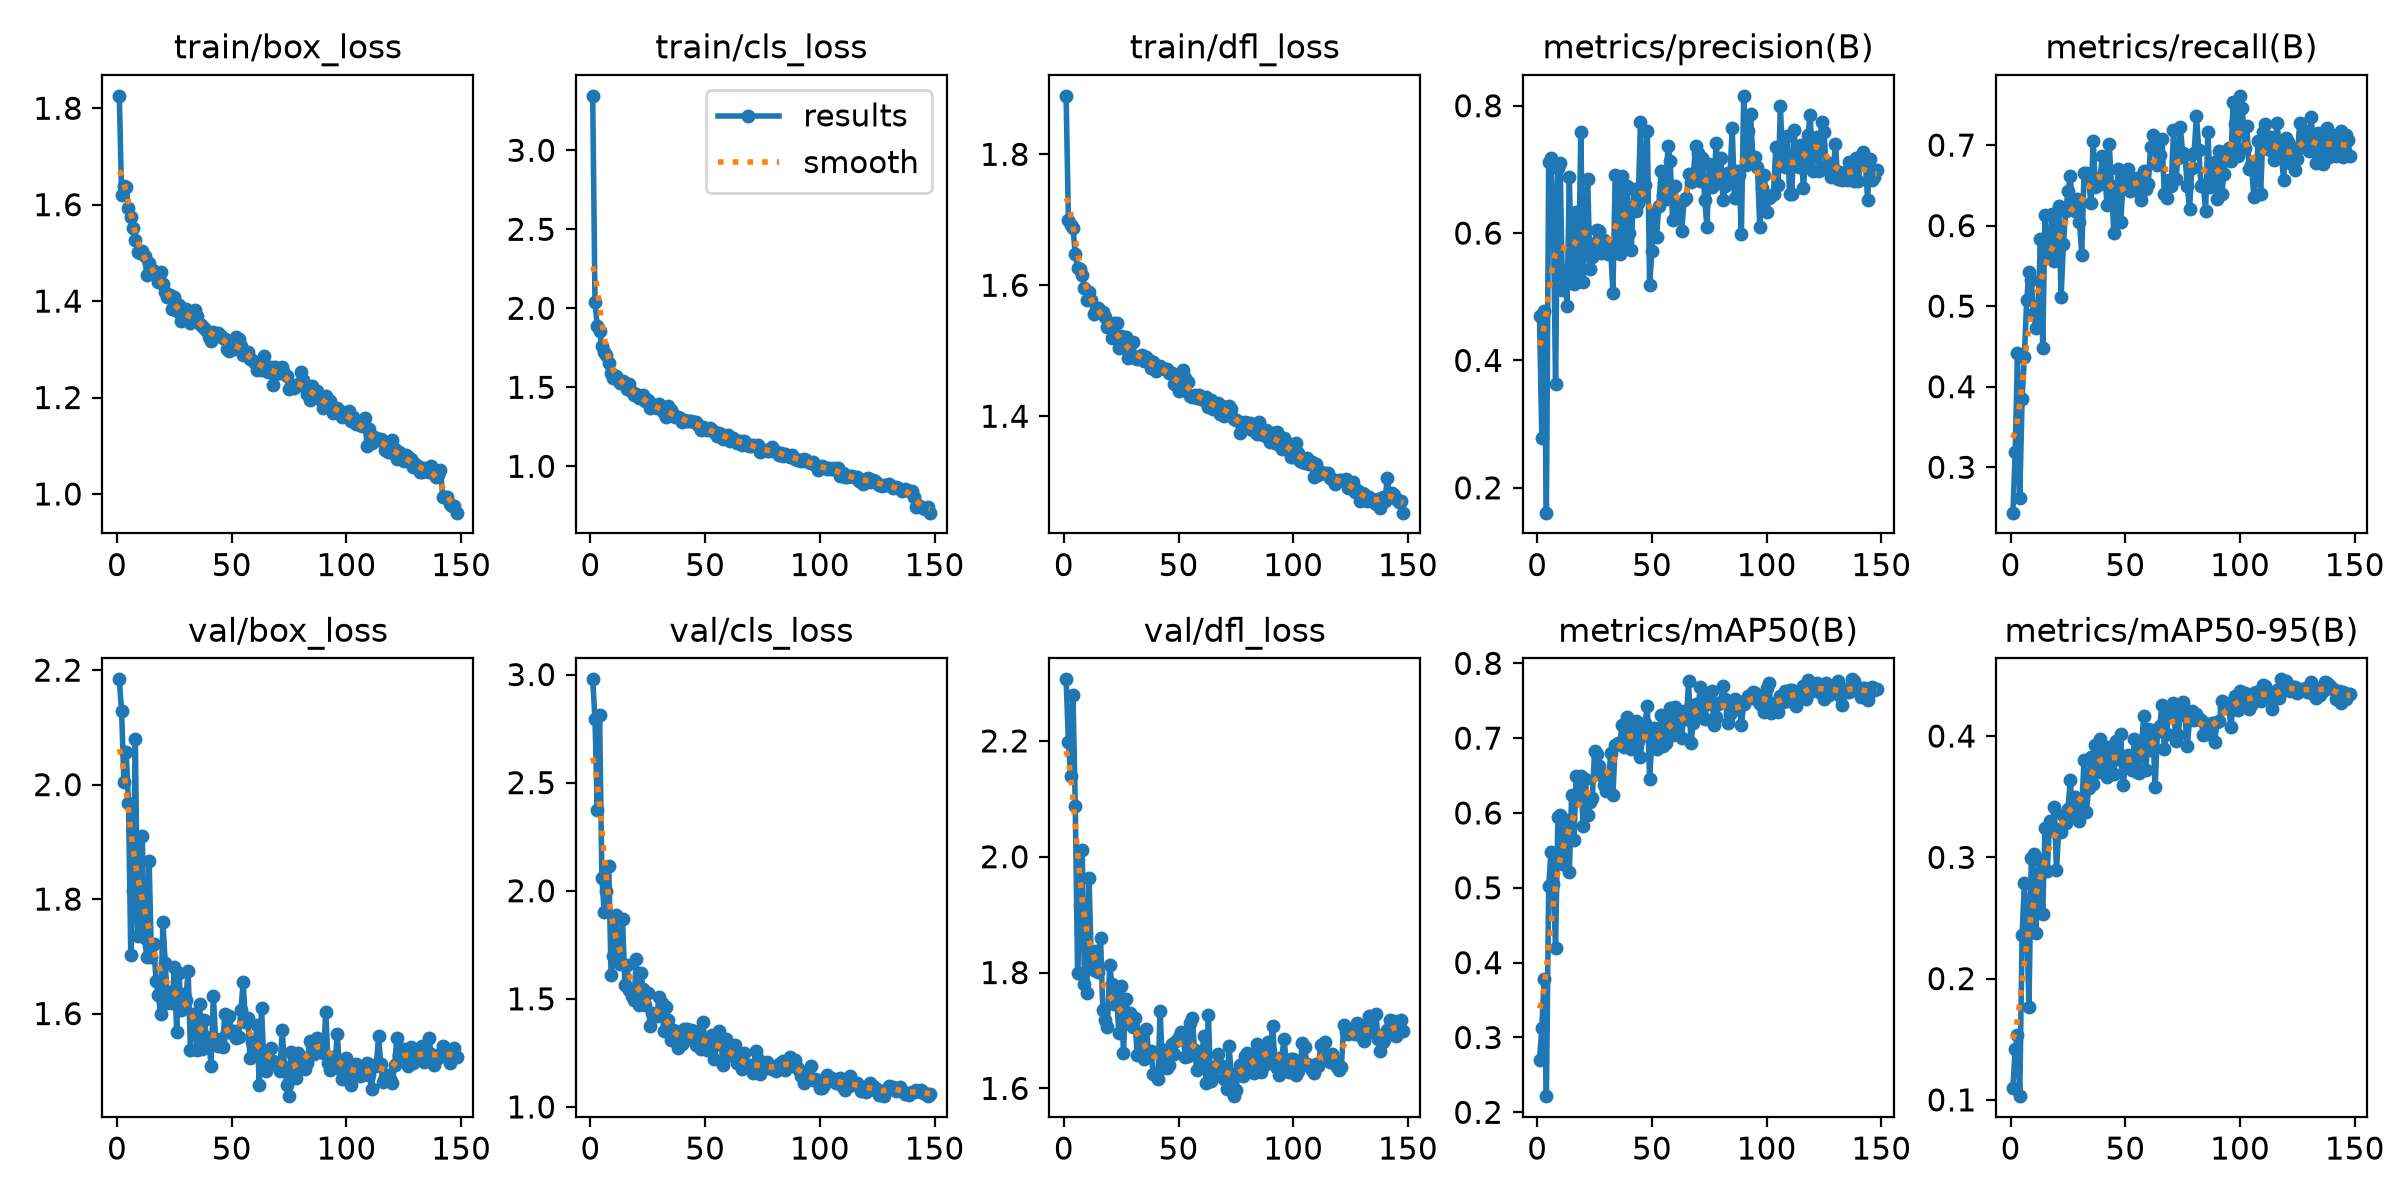

The file beside this chart, header and first rows:
epoch, time, train/box_loss, train/cls_loss, train/dfl_loss, metrics/precision(B), metrics/recall(B), metrics/mAP50(B), metrics/mAP50-95(B), val/box_loss, val/cls_loss, val/dfl_loss, lr/pg0, lr/pg1, lr/pg2
1, 18.97, 1.826, 3.344, 1.889, 0.4696, 0.2436, 0.2695, 0.1095, 2.184, 2.978, 2.306, 0.0003292, 0.0003292, 0.0003292
2, 38.12, 1.62, 2.037, 1.699, 0.2785, 0.3195, 0.3123, 0.1423, 2.128, 2.793, 2.198, 0.0006582, 0.0006582, 0.0006582
3, 71.74, 1.64, 1.885, 1.692, 0.477, 0.4416, 0.3776, 0.1532, 2.005, 2.373, 2.139, 0.0009827, 0.0009827, 0.0009827
4, 97.62, 1.637, 1.854, 1.687, 0.161, 0.2623, 0.2216, 0.1031, 2.058, 2.811, 2.279, 0.0009802, 0.0009802, 0.0009802
5, 125.6, 1.593, 1.759, 1.648, 0.7115, 0.3846, 0.5021, 0.2358, 1.968, 2.058, 2.088, 0.0009736, 0.0009736, 0.0009736
6, 144.2, 1.575, 1.723, 1.627, 0.718, 0.4371, 0.5483, 0.2786, 1.702, 1.903, 1.8, 0.000967, 0.000967, 0.000967
7, 162.7, 1.552, 1.704, 1.624, 0.6283, 0.5074, 0.5051, 0.244, 1.815, 2, 1.915, 0.0009604, 0.0009604, 0.0009604
8, 181.5, 1.527, 1.653, 1.616, 0.3627, 0.5422, 0.4201, 0.1763, 2.08, 2.113, 2.012, 0.0009538, 0.0009538, 0.0009538
9, 200.1, 1.502, 1.589, 1.596, 0.7022, 0.5325, 0.594, 0.2994, 1.736, 1.609, 1.781, 0.0009472, 0.0009472, 0.0009472
10, 218.4, 1.499, 1.559, 1.577, 0.7093, 0.4915, 0.597, 0.3023, 1.739, 1.698, 1.765, 0.0009406, 0.0009406, 0.0009406
11, 237, 1.504, 1.572, 1.589, 0.5104, 0.4728, 0.5323, 0.2378, 1.911, 1.889, 1.962, 0.000934, 0.000934, 0.000934
12, 255.4, 1.493, 1.544, 1.578, 0.5404, 0.4996, 0.5584, 0.2794, 1.731, 1.722, 1.816, 0.0009274, 0.0009274, 0.0009274
13, 273.7, 1.454, 1.528, 1.557, 0.4857, 0.5831, 0.591, 0.2979, 1.699, 1.663, 1.804, 0.0009208, 0.0009208, 0.0009208
14, 292.1, 1.479, 1.542, 1.562, 0.6883, 0.4476, 0.5207, 0.2533, 1.866, 1.87, 1.837, 0.0009142, 0.0009142, 0.0009142
15, 310.4, 1.466, 1.529, 1.566, 0.5263, 0.6133, 0.624, 0.3243, 1.698, 1.564, 1.8, 0.0009076, 0.0009076, 0.0009076
16, 328.9, 1.461, 1.49, 1.558, 0.5202, 0.5606, 0.5637, 0.2888, 1.722, 1.655, 1.86, 0.000901, 0.000901, 0.000901
17, 347.3, 1.461, 1.519, 1.56, 0.6333, 0.5685, 0.649, 0.3299, 1.657, 1.539, 1.735, 0.0008944, 0.0008944, 0.0008944
18, 366.3, 1.44, 1.47, 1.551, 0.5251, 0.6143, 0.6176, 0.3222, 1.632, 1.511, 1.717, 0.0008878, 0.0008878, 0.0008878
19, 385.5, 1.46, 1.452, 1.537, 0.7583, 0.5561, 0.65, 0.3414, 1.6, 1.494, 1.706, 0.0008812, 0.0008812, 0.0008812
20, 404.6, 1.436, 1.459, 1.54, 0.5233, 0.5739, 0.582, 0.2894, 1.76, 1.683, 1.812, 0.0008746, 0.0008746, 0.0008746
21, 424.4, 1.42, 1.433, 1.519, 0.6063, 0.6239, 0.6458, 0.3232, 1.688, 1.471, 1.78, 0.000868, 0.000868, 0.000868
22, 443.8, 1.408, 1.435, 1.542, 0.6848, 0.5109, 0.5969, 0.3208, 1.618, 1.619, 1.745, 0.0008614, 0.0008614, 0.0008614
23, 462.8, 1.412, 1.449, 1.543, 0.5434, 0.5767, 0.6145, 0.3348, 1.637, 1.545, 1.76, 0.0008548, 0.0008548, 0.0008548
24, 481.9, 1.383, 1.413, 1.504, 0.5621, 0.6177, 0.6194, 0.328, 1.619, 1.472, 1.695, 0.0008482, 0.0008482, 0.0008482
25, 500.8, 1.408, 1.418, 1.522, 0.5841, 0.6425, 0.6824, 0.3397, 1.681, 1.525, 1.776, 0.0008416, 0.0008416, 0.0008416
26, 519.9, 1.379, 1.366, 1.506, 0.6047, 0.661, 0.6791, 0.3639, 1.567, 1.374, 1.661, 0.000835, 0.000835, 0.000835
27, 539.5, 1.391, 1.396, 1.521, 0.6028, 0.6235, 0.6623, 0.3358, 1.671, 1.436, 1.755, 0.0008284, 0.0008284, 0.0008284
28, 558.2, 1.358, 1.375, 1.489, 0.5686, 0.6183, 0.6507, 0.3498, 1.607, 1.427, 1.726, 0.0008218, 0.0008218, 0.0008218
29, 576.8, 1.367, 1.366, 1.493, 0.5889, 0.6328, 0.6378, 0.3355, 1.634, 1.42, 1.73, 0.0008152, 0.0008152, 0.0008152
30, 595.5, 1.384, 1.394, 1.514, 0.5698, 0.6048, 0.6294, 0.3301, 1.625, 1.508, 1.706, 0.0008086, 0.0008086, 0.0008086
31, 614, 1.366, 1.356, 1.489, 0.5673, 0.5639, 0.6345, 0.3402, 1.675, 1.482, 1.721, 0.000802, 0.000802, 0.000802
32, 632.6, 1.354, 1.335, 1.487, 0.5774, 0.6651, 0.6801, 0.38, 1.536, 1.35, 1.658, 0.0007954, 0.0007954, 0.0007954
33, 651.1, 1.365, 1.31, 1.493, 0.5063, 0.6655, 0.624, 0.3371, 1.598, 1.461, 1.691, 0.0007888, 0.0007888, 0.0007888
34, 669.5, 1.382, 1.381, 1.494, 0.6913, 0.6577, 0.691, 0.3569, 1.594, 1.403, 1.692, 0.0007822, 0.0007822, 0.0007822
35, 687.8, 1.369, 1.356, 1.484, 0.6876, 0.6275, 0.6936, 0.3831, 1.535, 1.31, 1.651, 0.0007756, 0.0007756, 0.0007756
36, 706.2, 1.353, 1.334, 1.49, 0.5677, 0.7049, 0.6928, 0.3605, 1.617, 1.356, 1.703, 0.000769, 0.000769, 0.000769
37, 724.7, 1.348, 1.31, 1.486, 0.6891, 0.6476, 0.7174, 0.3929, 1.539, 1.35, 1.659, 0.0007624, 0.0007624, 0.0007624
38, 743, 1.343, 1.313, 1.473, 0.5831, 0.65, 0.6882, 0.3703, 1.589, 1.274, 1.665, 0.0007558, 0.0007558, 0.0007558
39, 761.3, 1.34, 1.304, 1.483, 0.6743, 0.6587, 0.7286, 0.3973, 1.559, 1.305, 1.625, 0.0007492, 0.0007492, 0.0007492
40, 779.6, 1.326, 1.278, 1.469, 0.6002, 0.6861, 0.7099, 0.3921, 1.551, 1.29, 1.625, 0.0007426, 0.0007426, 0.0007426
41, 797.9, 1.318, 1.295, 1.473, 0.5739, 0.6696, 0.6849, 0.3734, 1.509, 1.362, 1.616, 0.000736, 0.000736, 0.000736
42, 816.4, 1.336, 1.289, 1.477, 0.6689, 0.6257, 0.6974, 0.3663, 1.631, 1.36, 1.734, 0.0007294, 0.0007294, 0.0007294
43, 834.9, 1.328, 1.287, 1.474, 0.6354, 0.7008, 0.7235, 0.3913, 1.554, 1.316, 1.636, 0.0007228, 0.0007228, 0.0007228
44, 853.4, 1.335, 1.285, 1.472, 0.6473, 0.6487, 0.6967, 0.3861, 1.544, 1.355, 1.666, 0.0007162, 0.0007162, 0.0007162
45, 871.8, 1.33, 1.279, 1.471, 0.7738, 0.5904, 0.6749, 0.3685, 1.556, 1.352, 1.635, 0.0007096, 0.0007096, 0.0007096
46, 890.2, 1.324, 1.28, 1.466, 0.6587, 0.6312, 0.7093, 0.3962, 1.542, 1.285, 1.641, 0.000703, 0.000703, 0.000703
47, 908.7, 1.322, 1.26, 1.466, 0.6761, 0.6699, 0.7202, 0.3815, 1.599, 1.317, 1.677, 0.0006964, 0.0006964, 0.0006964
48, 927.1, 1.3, 1.232, 1.449, 0.76, 0.6049, 0.7429, 0.4013, 1.568, 1.267, 1.659, 0.0006898, 0.0006898, 0.0006898
49, 945.5, 1.296, 1.249, 1.456, 0.5187, 0.6521, 0.6457, 0.3595, 1.595, 1.395, 1.681, 0.0006832, 0.0006832, 0.0006832
50, 963.8, 1.3, 1.242, 1.438, 0.5726, 0.6573, 0.6961, 0.3749, 1.565, 1.293, 1.689, 0.0006766, 0.0006766, 0.0006766
51, 982.1, 1.301, 1.229, 1.441, 0.6337, 0.6706, 0.7134, 0.3847, 1.569, 1.265, 1.697, 0.00067, 0.00067, 0.00067
52, 1000, 1.326, 1.244, 1.471, 0.5936, 0.6426, 0.6856, 0.3805, 1.557, 1.296, 1.687, 0.0006634, 0.0006634, 0.0006634
53, 1019, 1.321, 1.23, 1.458, 0.6423, 0.652, 0.6964, 0.372, 1.56, 1.333, 1.655, 0.0006568, 0.0006568, 0.0006568
54, 1037, 1.306, 1.216, 1.452, 0.697, 0.6585, 0.7303, 0.3972, 1.605, 1.223, 1.656, 0.0006502, 0.0006502, 0.0006502
55, 1055, 1.288, 1.19, 1.431, 0.6599, 0.6586, 0.6901, 0.3704, 1.655, 1.295, 1.714, 0.0006436, 0.0006436, 0.0006436
56, 1074, 1.294, 1.214, 1.43, 0.6535, 0.6421, 0.6931, 0.3693, 1.585, 1.352, 1.722, 0.000637, 0.000637, 0.000637
57, 1092, 1.295, 1.203, 1.433, 0.7375, 0.6314, 0.7198, 0.3889, 1.593, 1.284, 1.666, 0.0006304, 0.0006304, 0.0006304
58, 1111, 1.28, 1.173, 1.429, 0.7126, 0.6674, 0.7404, 0.4168, 1.522, 1.194, 1.632, 0.0006238, 0.0006238, 0.0006238
59, 1129, 1.277, 1.186, 1.433, 0.6211, 0.6453, 0.7039, 0.3722, 1.55, 1.312, 1.655, 0.0006172, 0.0006172, 0.0006172
60, 1148, 1.271, 1.196, 1.426, 0.6743, 0.6516, 0.7421, 0.4058, 1.536, 1.241, 1.648, 0.0006106, 0.0006106, 0.0006106
... 88 more rows
